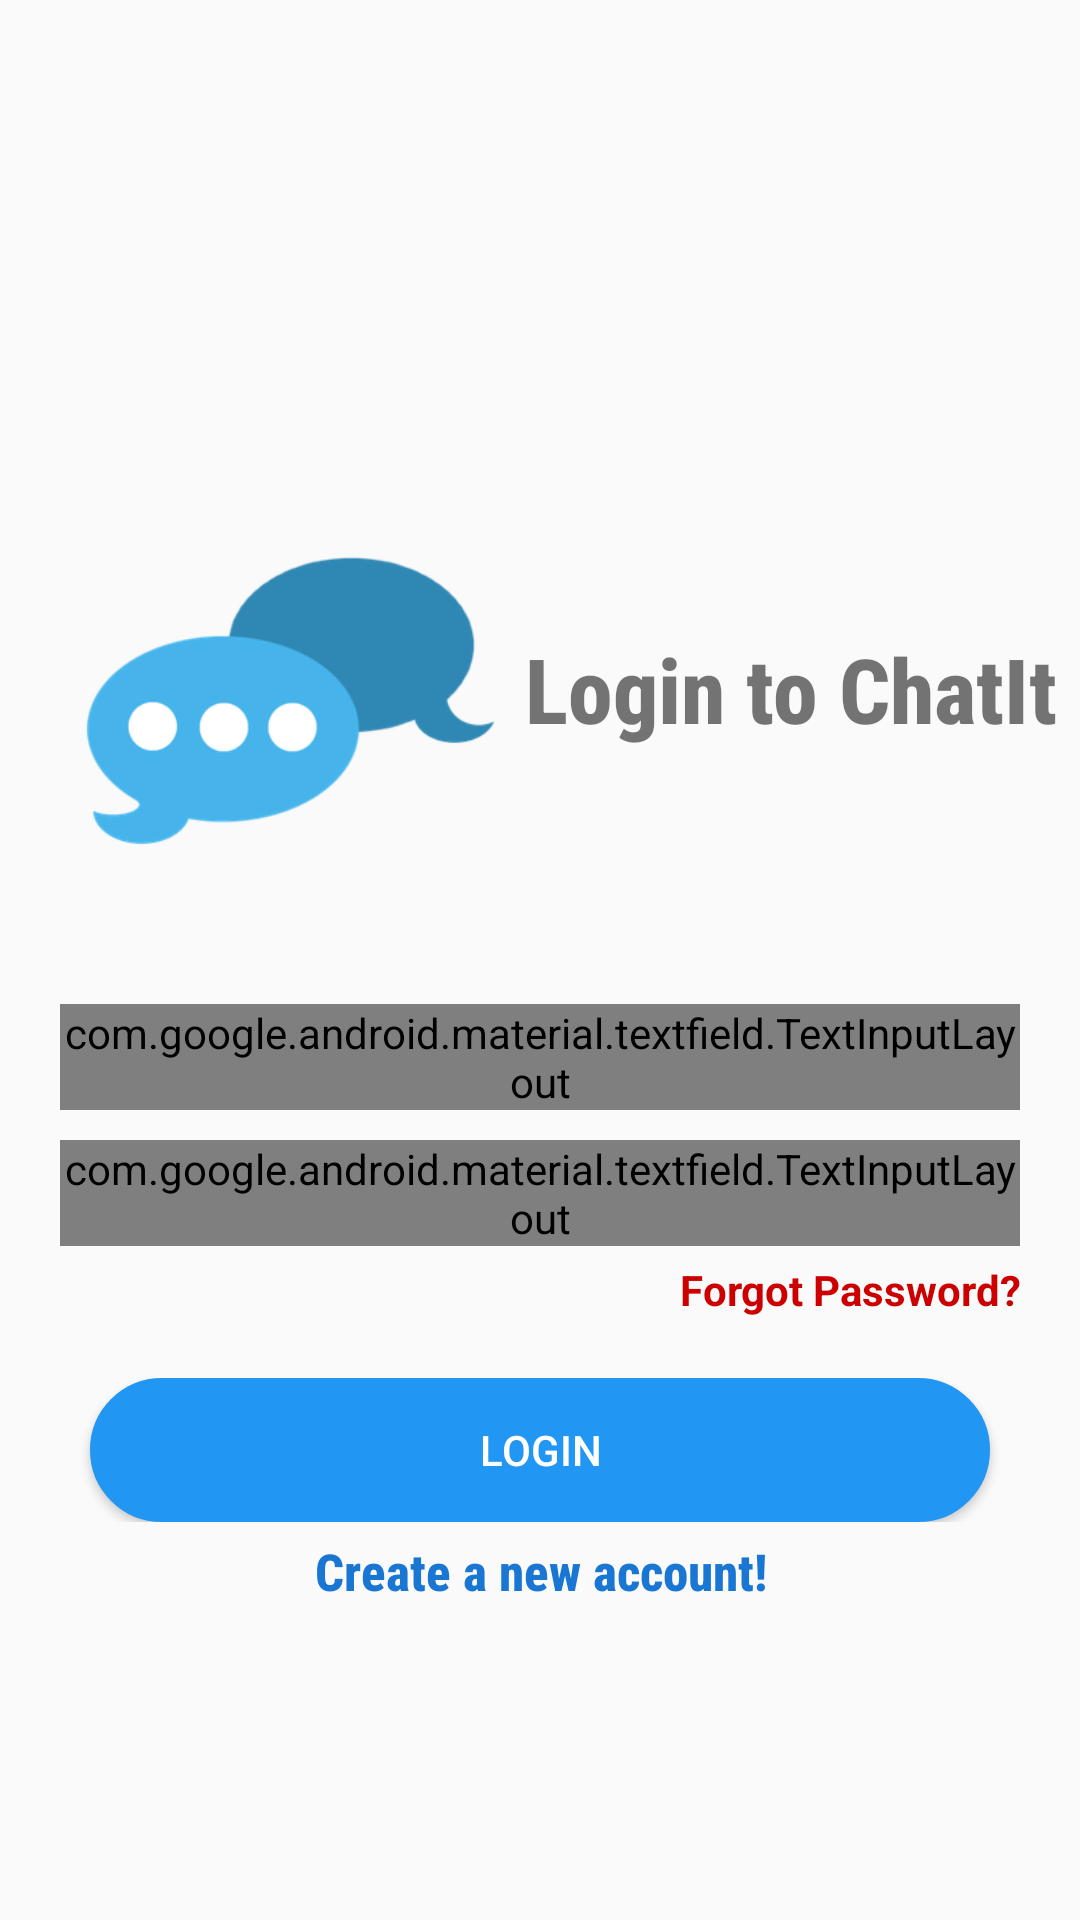

Layout XML and referenced resources for this Android screen:
<!-- AndroidManifest.xml: application theme AppTheme -->
<!-- res/layout/activity_login_activity.xml -->
<?xml version="1.0" encoding="utf-8"?>
<LinearLayout
    xmlns:android="http://schemas.android.com/apk/res/android"
    xmlns:app="http://schemas.android.com/apk/res-auto"
    xmlns:tools="http://schemas.android.com/tools"
    android:layout_width="match_parent"
    android:layout_height="match_parent"
    android:gravity="center"
    tools:context=".login_activity">

    <ScrollView
        android:layout_width="match_parent"
        android:layout_height="wrap_content">
        <LinearLayout
            android:layout_marginTop="50dp"
            android:layout_width="match_parent"
            android:layout_height="match_parent"
            android:orientation="vertical">
            <LinearLayout
                android:gravity="center"
                android:orientation="vertical"
                android:layout_width="match_parent"
                android:layout_height="match_parent">

                <LinearLayout
                    android:orientation="horizontal"
                    android:layout_width="match_parent"
                    android:layout_height="wrap_content">

                    <ImageView
                        android:layout_marginLeft="20dp"
                        android:layout_width="150dp"
                        android:layout_height="150dp"
                        android:src="@drawable/chatitlogo"/>
                    <TextView
                        android:fontFamily="sans-serif-condensed-medium"
                        android:layout_marginLeft="5dp"
                        android:layout_weight="1"
                        android:textSize="30dp"
                        android:textStyle="bold"
                        android:text="Login to ChatIt"
                        android:gravity="center|left"
                        android:layout_width="match_parent"
                        android:layout_height="match_parent"/>
                </LinearLayout>
                <LinearLayout
                    android:orientation="vertical"
                    android:layout_marginTop="30dp"
                    android:layout_width="match_parent"
                    android:layout_height="match_parent">
                    <LinearLayout
                        android:layout_width="match_parent"
                        android:layout_height="wrap_content">
                        <com.google.android.material.textfield.TextInputLayout
                            android:layout_marginRight="20dp"
                            android:layout_marginLeft="20dp"
                            android:id="@+id/outlinedTextField"
                            android:outlineAmbientShadowColor="@color/colorPrimary"
                            app:boxBackgroundColor="#ffffff"
                            app:boxStrokeColor="@color/colorPrimary"
                            android:outlineSpotShadowColor="@color/colorPrimary"

                            android:textColorHint="@color/colorAccent"
                            android:layout_width="match_parent"
                            android:layout_height="wrap_content"
                            android:hint="EMAIL"
                            style="@style/Widget.MaterialComponents.TextInputLayout.OutlinedBox">

                            <com.google.android.material.textfield.TextInputEditText
                                android:id="@+id/email_login_user"
                                android:layout_width="match_parent"
                                android:layout_height="wrap_content"
                                android:singleLine="true"
                                android:outlineSpotShadowColor="@color/colorPrimary"
                                android:shadowColor="@color/colorPrimary"/>

                        </com.google.android.material.textfield.TextInputLayout>
                    </LinearLayout>
                    <LinearLayout
                        android:layout_marginTop="10dp"
                        android:layout_width="match_parent"
                        android:layout_height="wrap_content">
                        <com.google.android.material.textfield.TextInputLayout
                            android:layout_marginRight="20dp"
                            android:layout_marginLeft="20dp"
                            android:id="@+id/password_outlinedTextField"
                            android:outlineAmbientShadowColor="@color/colorPrimary"
                            app:boxBackgroundColor="#ffffff"
                            app:boxStrokeColor="@color/colorPrimary"
                            android:outlineSpotShadowColor="@color/colorPrimary"

                            android:textColorHint="@color/colorAccent"
                            android:layout_width="match_parent"
                            android:layout_height="wrap_content"
                            android:hint="PASSWORD"
                            style="@style/Widget.MaterialComponents.TextInputLayout.OutlinedBox">

                            <com.google.android.material.textfield.TextInputEditText
                                android:inputType="textPassword"
                                android:id="@+id/password_login_user"
                                android:layout_width="match_parent"
                                android:singleLine="true"
                                android:layout_height="wrap_content"
                                android:outlineSpotShadowColor="@color/colorPrimary"
                                android:shadowColor="@color/colorPrimary"/>

                        </com.google.android.material.textfield.TextInputLayout>
                    </LinearLayout>
                    <LinearLayout
                        android:layout_marginTop="5dp"
                        android:layout_width="match_parent"
                        android:layout_height="wrap_content">
                        <TextView
                            android:textStyle="bold"
                            android:id="@+id/login_forgot_password"
                            android:layout_marginLeft="20dp"
                            android:layout_marginRight="20dp"
                            android:gravity="right"
                            android:textColor="@android:color/holo_red_dark"
                            android:text="Forgot Password?"
                            android:layout_width="match_parent"
                            android:layout_height="wrap_content"/>
                    </LinearLayout>
                    <LinearLayout
                        android:layout_marginTop="20dp"
                        android:layout_width="match_parent"
                        android:layout_height="wrap_content">
                        <Button
                            android:id="@+id/login_screen_login_btn"
                            android:text="LOGIN"
                            android:textColor="#ffffff"
                            android:background="@drawable/button_blue_back"
                            android:layout_marginLeft="30dp"
                            android:layout_marginRight="30dp"
                            android:layout_width="match_parent"
                            android:layout_height="wrap_content"/>
                    </LinearLayout>
                    <LinearLayout
                        android:layout_marginTop="5dp"
                        android:layout_width="match_parent"
                        android:layout_height="wrap_content">
                        <TextView
                            android:id="@+id/login_screen_do_not_have_account"
                            android:textSize="17dp"
                            android:textStyle="bold"
                            android:fontFamily="sans-serif-condensed-medium"
                            android:layout_marginLeft="20dp"
                            android:layout_marginRight="20dp"
                            android:gravity="center"
                            android:textColor="@color/colorPrimaryDark"
                            android:text="Create a new account!"
                            android:layout_width="match_parent"
                            android:layout_height="wrap_content"/>
                    </LinearLayout>
                </LinearLayout>


            </LinearLayout>
        </LinearLayout>

    </ScrollView>
</LinearLayout>
<!-- resources referenced by this layout -->
<resources>
  <color name="colorAccent">#607D8B</color>
  <color name="colorPrimary">#2196F3</color>
  <color name="colorPrimaryDark">#1976D2</color>
  <!-- drawable button_blue_back (drawable) -->
  <?xml version="1.0" encoding="utf-8"?>
  <shape xmlns:android="http://schemas.android.com/apk/res/android">
  
      <solid android:color ="@color/colorPrimary"/>
      <stroke android:color ="@color/colorPrimary"/>
      <stroke android:width="1dp"/>
      <corners android:radius= "100dp"/>
  
  </shape>
  <!-- drawable chatitlogo: png bitmap (drawable-hdpi, 9587 bytes) -->
  <style name="AppTheme" parent="Theme.AppCompat.Light.DarkActionBar">
          
          <item name="colorPrimary">@color/colorPrimary</item>
          <item name="colorPrimaryDark">@color/colorPrimaryDark</item>
          <item name="colorAccent">@color/colorAccent</item>
      </style>
</resources>
